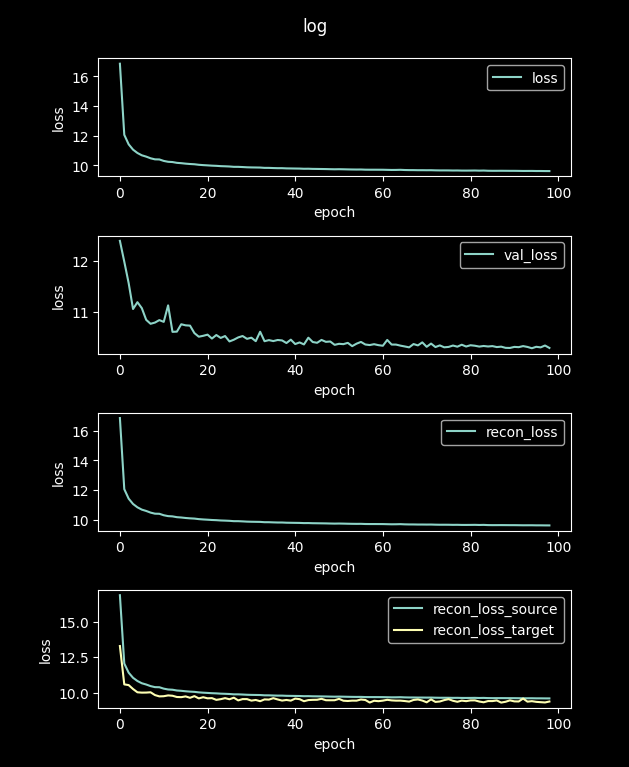

Source data for this figure (header and first rows):
loss, val_loss, recon_loss, recon_loss_source, recon_loss_target
60.75, 13.54, 60.75, 60.79, 49.71
16.85, 12.4, 16.85, 16.87, 13.29
12.05, 11.99, 12.05, 12.06, 10.59
11.41, 11.57, 11.41, 11.41, 10.54
11.05, 11.06, 11.05, 11.05, 10.26
10.83, 11.2, 10.83, 10.83, 10.03
10.67, 11.08, 10.67, 10.67, 10.01
10.58, 10.85, 10.58, 10.58, 10.01
10.47, 10.77, 10.47, 10.47, 10.03
10.4, 10.8, 10.4, 10.4, 9.836
10.39, 10.84, 10.39, 10.39, 9.744
10.3, 10.81, 10.3, 10.29, 9.756
10.24, 11.13, 10.24, 10.23, 9.813
10.22, 10.61, 10.22, 10.21, 9.789
10.16, 10.62, 10.16, 10.16, 9.701
10.14, 10.76, 10.14, 10.14, 9.69
10.11, 10.74, 10.11, 10.1, 9.743
10.09, 10.74, 10.09, 10.08, 9.644
10.07, 10.59, 10.07, 10.06, 9.762
10.03, 10.52, 10.03, 10.03, 9.602
10.01, 10.53, 10.01, 10.01, 9.686
9.994, 10.56, 9.994, 9.988, 9.608
9.975, 10.48, 9.975, 9.969, 9.621
9.963, 10.55, 9.963, 9.956, 9.5
9.942, 10.49, 9.942, 9.936, 9.548
9.932, 10.53, 9.932, 9.925, 9.62
9.919, 10.42, 9.919, 9.912, 9.542
9.896, 10.46, 9.896, 9.889, 9.652
9.895, 10.5, 9.895, 9.888, 9.461
9.881, 10.53, 9.881, 9.875, 9.553
9.865, 10.48, 9.865, 9.858, 9.552
9.856, 10.5, 9.856, 9.849, 9.446
9.851, 10.43, 9.851, 9.844, 9.491
9.847, 10.61, 9.847, 9.84, 9.406
9.826, 10.43, 9.826, 9.819, 9.531
9.825, 10.45, 9.825, 9.818, 9.517
9.814, 10.43, 9.814, 9.807, 9.618
9.805, 10.45, 9.805, 9.798, 9.528
9.805, 10.44, 9.805, 9.798, 9.449
9.791, 10.39, 9.791, 9.784, 9.492
9.787, 10.46, 9.787, 9.78, 9.446
9.782, 10.37, 9.782, 9.775, 9.589
9.778, 10.41, 9.778, 9.771, 9.55
9.765, 10.37, 9.765, 9.758, 9.404
9.768, 10.5, 9.768, 9.76, 9.484
9.757, 10.41, 9.757, 9.75, 9.501
9.754, 10.4, 9.754, 9.747, 9.506
9.749, 10.45, 9.749, 9.742, 9.573
9.745, 10.42, 9.745, 9.737, 9.474
9.737, 10.42, 9.737, 9.729, 9.471
9.731, 10.36, 9.731, 9.723, 9.474
9.735, 10.38, 9.735, 9.728, 9.568
9.73, 10.37, 9.73, 9.723, 9.439
9.722, 10.4, 9.722, 9.715, 9.42
9.717, 10.33, 9.717, 9.71, 9.445
9.714, 10.38, 9.714, 9.706, 9.443
9.716, 10.41, 9.716, 9.709, 9.525
9.704, 10.36, 9.704, 9.697, 9.491
9.702, 10.35, 9.702, 9.694, 9.311
9.701, 10.37, 9.701, 9.694, 9.435
... 40 more rows
